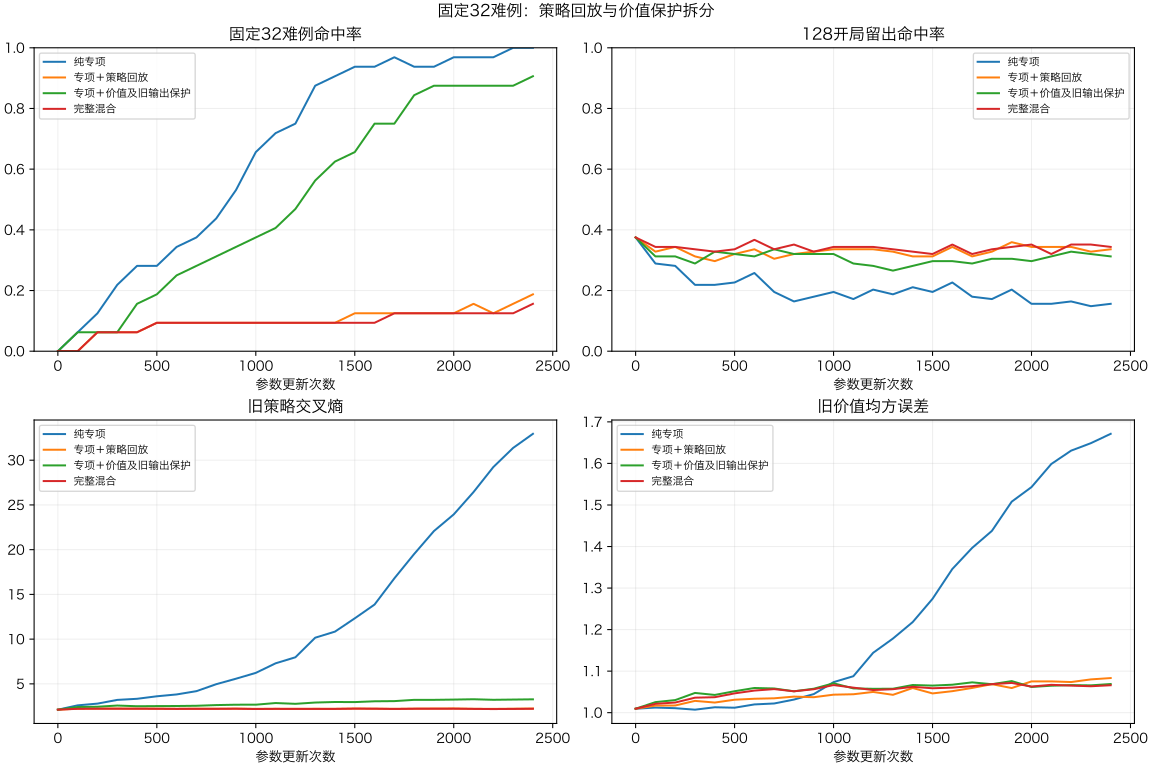

Values plotted in this chart, from the file beside it:
方案, 更新次数, 难例命中率, 留出命中率, 旧策略交叉熵, 旧价值均方误差
纯专项, 0, 0.0, 0.375, 2.117, 1.01
纯专项, 100, 0.0625, 0.2891, 2.6, 1.012
纯专项, 200, 0.125, 0.2812, 2.794, 1.011
纯专项, 300, 0.2188, 0.2188, 3.209, 1.007
纯专项, 400, 0.2812, 0.2188, 3.333, 1.013
纯专项, 500, 0.2812, 0.2266, 3.613, 1.012
纯专项, 600, 0.3438, 0.2578, 3.819, 1.02
纯专项, 700, 0.375, 0.1953, 4.187, 1.022
纯专项, 800, 0.4375, 0.1641, 4.965, 1.032
纯专项, 900, 0.5312, 0.1797, 5.579, 1.045
纯专项, 1000, 0.6562, 0.1953, 6.23, 1.074
纯专项, 1100, 0.7188, 0.1719, 7.299, 1.088
纯专项, 1200, 0.75, 0.2031, 7.973, 1.144
纯专项, 1300, 0.875, 0.1875, 10.16, 1.178
纯专项, 1400, 0.9062, 0.2109, 10.84, 1.218
纯专项, 1500, 0.9375, 0.1953, 12.33, 1.274
纯专项, 1600, 0.9375, 0.2266, 13.87, 1.346
纯专项, 1700, 0.9688, 0.1797, 16.8, 1.397
纯专项, 1800, 0.9375, 0.1719, 19.52, 1.438
纯专项, 1900, 0.9375, 0.2031, 22.08, 1.508
纯专项, 2000, 0.9688, 0.1562, 23.94, 1.543
纯专项, 2100, 0.9688, 0.1562, 26.44, 1.599
纯专项, 2200, 0.9688, 0.1641, 29.24, 1.631
纯专项, 2300, 1.0, 0.1484, 31.37, 1.649
纯专项, 2400, 1.0, 0.1562, 32.95, 1.671
专项＋策略回放, 0, 0.0, 0.375, 2.117, 1.01
专项＋策略回放, 100, 0.0, 0.3281, 2.229, 1.017
专项＋策略回放, 200, 0.0625, 0.3438, 2.242, 1.017
专项＋策略回放, 300, 0.0625, 0.3125, 2.242, 1.028
专项＋策略回放, 400, 0.0625, 0.2969, 2.236, 1.024
专项＋策略回放, 500, 0.09375, 0.3203, 2.233, 1.031
专项＋策略回放, 600, 0.09375, 0.3359, 2.217, 1.034
专项＋策略回放, 700, 0.09375, 0.3047, 2.232, 1.035
专项＋策略回放, 800, 0.09375, 0.3203, 2.227, 1.039
专项＋策略回放, 900, 0.09375, 0.3281, 2.239, 1.037
专项＋策略回放, 1000, 0.09375, 0.3359, 2.211, 1.043
专项＋策略回放, 1100, 0.09375, 0.3359, 2.219, 1.044
专项＋策略回放, 1200, 0.09375, 0.3359, 2.212, 1.05
专项＋策略回放, 1300, 0.09375, 0.3281, 2.22, 1.043
专项＋策略回放, 1400, 0.09375, 0.3125, 2.215, 1.059
专项＋策略回放, 1500, 0.125, 0.3125, 2.245, 1.046
专项＋策略回放, 1600, 0.125, 0.3438, 2.23, 1.052
专项＋策略回放, 1700, 0.125, 0.3125, 2.212, 1.06
专项＋策略回放, 1800, 0.125, 0.3281, 2.232, 1.069
专项＋策略回放, 1900, 0.125, 0.3594, 2.243, 1.059
专项＋策略回放, 2000, 0.125, 0.3438, 2.25, 1.075
专项＋策略回放, 2100, 0.1562, 0.3438, 2.215, 1.075
专项＋策略回放, 2200, 0.125, 0.3438, 2.206, 1.074
专项＋策略回放, 2300, 0.1562, 0.3281, 2.225, 1.08
专项＋策略回放, 2400, 0.1875, 0.3359, 2.246, 1.083
专项＋价值及旧输出保护, 0, 0.0, 0.375, 2.117, 1.01
专项＋价值及旧输出保护, 100, 0.0625, 0.3125, 2.414, 1.025
专项＋价值及旧输出保护, 200, 0.0625, 0.3125, 2.446, 1.03
专项＋价值及旧输出保护, 300, 0.0625, 0.2891, 2.579, 1.048
专项＋价值及旧输出保护, 400, 0.1562, 0.3281, 2.501, 1.043
专项＋价值及旧输出保护, 500, 0.1875, 0.3203, 2.517, 1.052
专项＋价值及旧输出保护, 600, 0.25, 0.3125, 2.527, 1.059
专项＋价值及旧输出保护, 700, 0.2812, 0.3359, 2.553, 1.058
专项＋价值及旧输出保护, 800, 0.3125, 0.3203, 2.63, 1.051
专项＋价值及旧输出保护, 900, 0.3438, 0.3203, 2.673, 1.058
... 40 more rows
